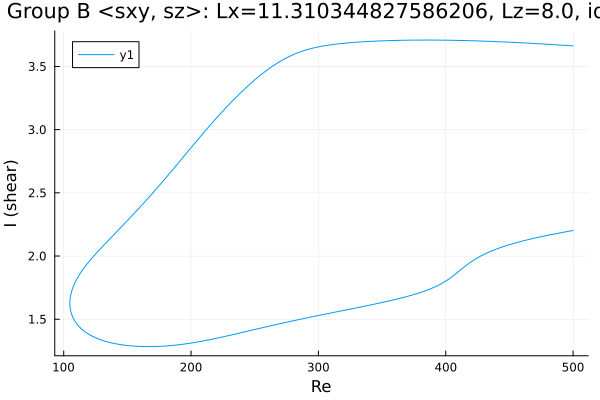

Values plotted in this chart, from the file beside it:
Re, shear
500.0, 3.663
499.3, 3.663
497.8, 3.664
496.4, 3.665
495, 3.666
493.6, 3.667
492.2, 3.668
490.8, 3.669
489.4, 3.67
487.9, 3.671
487.4, 3.671
486, 3.672
484.6, 3.673
483.2, 3.674
481.8, 3.675
480.3, 3.676
478.9, 3.676
477.5, 3.677
476.1, 3.678
474.7, 3.679
473.3, 3.68
471.9, 3.681
470.4, 3.681
469, 3.682
467.6, 3.683
466.2, 3.684
464.8, 3.685
463.4, 3.685
462, 3.686
460.5, 3.687
459.1, 3.688
457.7, 3.688
456.3, 3.689
454.9, 3.69
453.5, 3.691
452.1, 3.691
450.6, 3.692
449.2, 3.693
447.8, 3.693
446.4, 3.694
445, 3.694
443.6, 3.695
442.2, 3.696
440.7, 3.696
439.3, 3.697
437.9, 3.697
436.5, 3.698
435.1, 3.699
433.7, 3.699
432.3, 3.7
430.8, 3.7
429.4, 3.701
428, 3.701
426.6, 3.702
425.2, 3.702
423.8, 3.703
422.4, 3.703
420.9, 3.703
419.5, 3.704
418.1, 3.704
... 564 more rows
